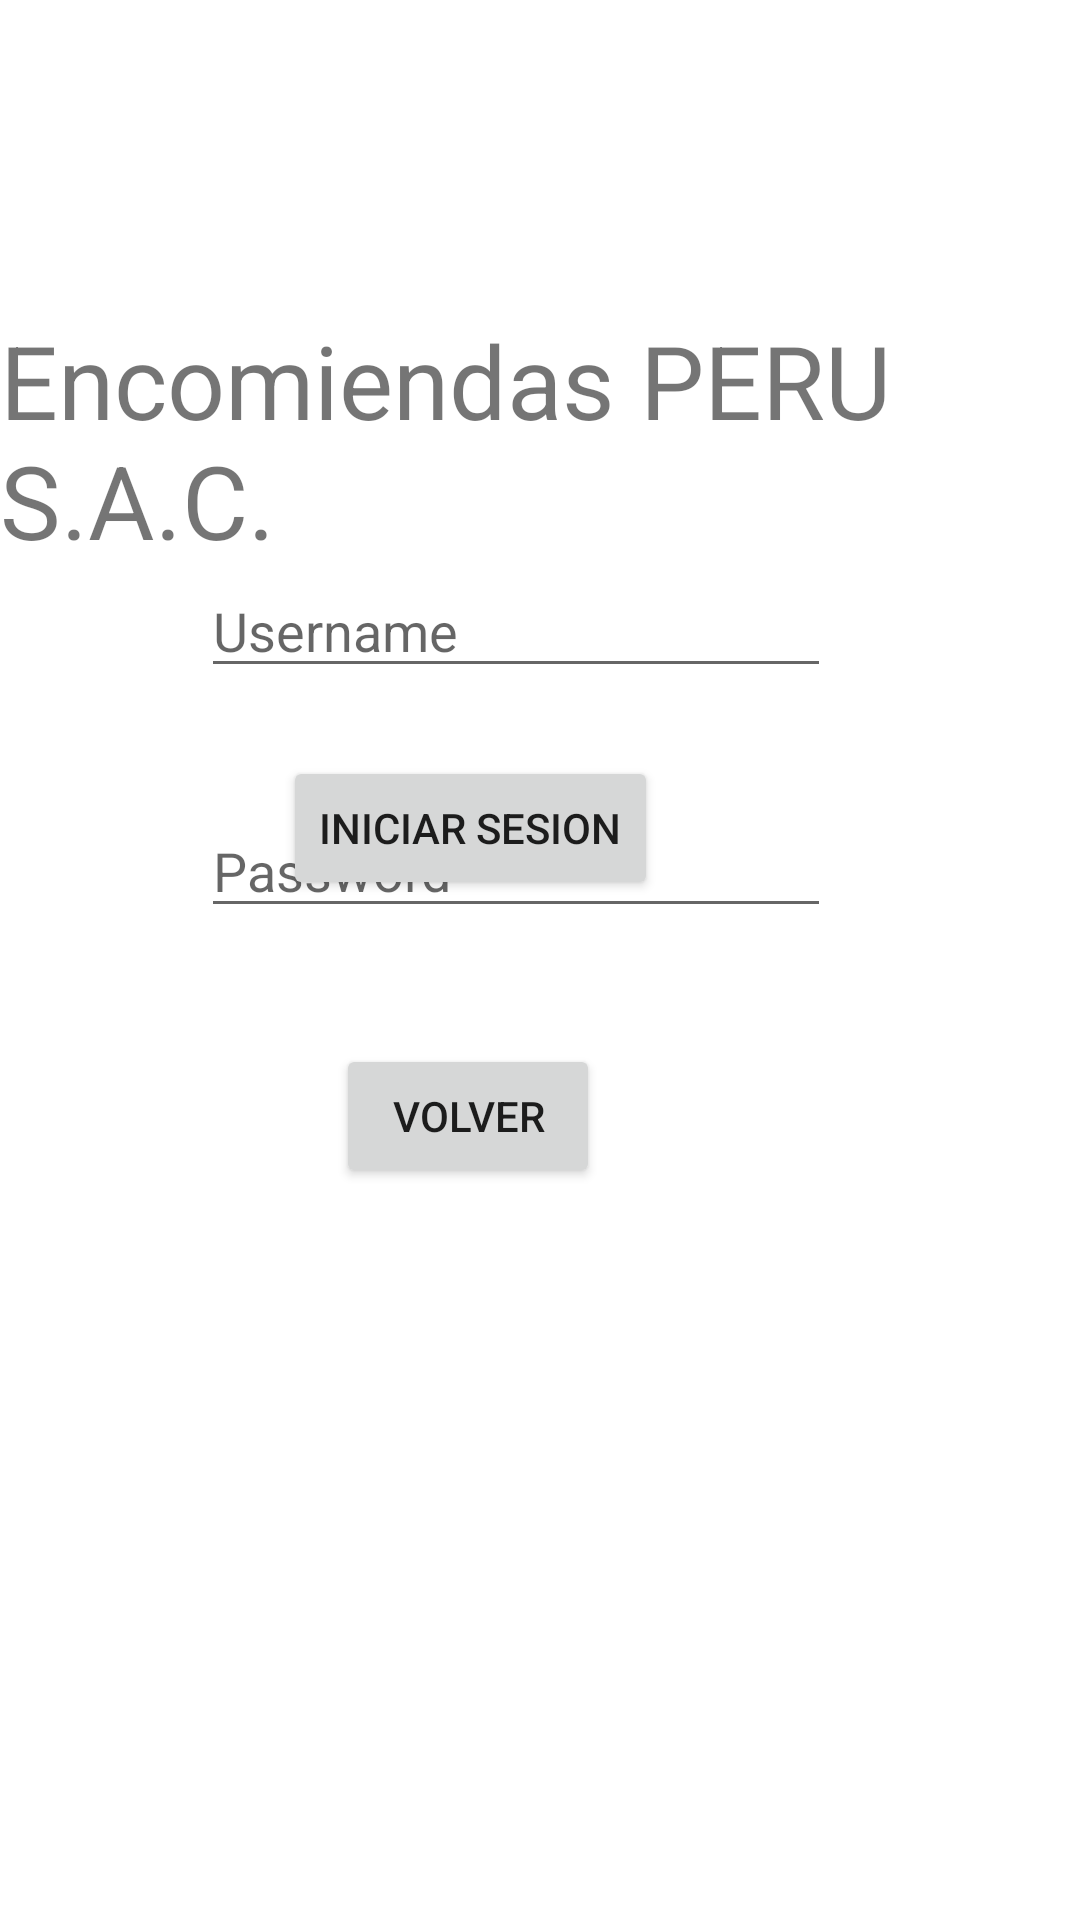

The Android layout XML behind this screen, and the referenced resources:
<!-- AndroidManifest.xml: application theme Theme.Appencomienda -->
<!-- res/layout/activity_main.xml -->
<?xml version="1.0" encoding="utf-8"?>
<androidx.constraintlayout.widget.ConstraintLayout xmlns:android="http://schemas.android.com/apk/res/android"
    xmlns:app="http://schemas.android.com/apk/res-auto"
    xmlns:tools="http://schemas.android.com/tools"
    android:layout_width="match_parent"
    android:layout_height="match_parent"
    tools:context=".actividades.MainActivity">

    <TextView
        android:id="@+id/textView"
        android:layout_width="wrap_content"
        android:layout_height="wrap_content"
        android:layout_marginTop="104dp"
        android:text="@string/title_login"
        android:textSize="34sp"
        app:layout_constraintEnd_toEndOf="parent"
        app:layout_constraintHorizontal_bias="0.33"
        app:layout_constraintStart_toStartOf="parent"
        app:layout_constraintTop_toTopOf="parent" />

    <EditText
        android:id="@+id/usernameLoginText"
        android:layout_width="wrap_content"
        android:layout_height="wrap_content"
        android:layout_marginTop="188dp"
        android:ems="10"
        android:hint="@string/username_reg"
        android:inputType="textPersonName"
        app:layout_constraintEnd_toEndOf="parent"
        app:layout_constraintHorizontal_bias="0.447"
        app:layout_constraintStart_toStartOf="parent"
        app:layout_constraintTop_toTopOf="parent" />

    <EditText
        android:id="@+id/passLoginText"
        android:layout_width="wrap_content"
        android:layout_height="wrap_content"
        android:layout_marginTop="268dp"
        android:ems="10"
        android:hint="@string/pass_reg"
        android:inputType="textPassword"
        app:layout_constraintEnd_toEndOf="parent"
        app:layout_constraintHorizontal_bias="0.447"
        app:layout_constraintStart_toStartOf="parent"
        app:layout_constraintTop_toTopOf="parent" />

    <Button
        android:id="@+id/loginBtn"
        android:layout_width="wrap_content"
        android:layout_height="wrap_content"
        android:layout_marginBottom="340dp"
        android:text="@string/btn_iniciar"
        app:layout_constraintBottom_toBottomOf="parent"
        app:layout_constraintEnd_toEndOf="parent"
        app:layout_constraintHorizontal_bias="0.402"
        app:layout_constraintStart_toStartOf="parent" />

    <Button
        android:id="@+id/loginVolver"
        android:layout_width="wrap_content"
        android:layout_height="wrap_content"
        android:layout_marginBottom="244dp"
        android:text="@string/btn_volver"
        app:layout_constraintBottom_toBottomOf="parent"
        app:layout_constraintEnd_toEndOf="parent"
        app:layout_constraintHorizontal_bias="0.412"
        app:layout_constraintStart_toStartOf="parent" />

</androidx.constraintlayout.widget.ConstraintLayout>
<!-- resources referenced by this layout -->
<resources>
  <string name="btn_iniciar">INICIAR SESION</string>
  <string name="btn_volver">Volver</string>
  <string name="pass_reg">Password</string>
  <string name="title_login">Encomiendas PERU S.A.C.</string>
  <string name="username_reg">Username</string>
  <style name="Theme.Appencomienda" parent="Theme.MaterialComponents.DayNight.DarkActionBar">
          
          <item name="colorPrimary">@color/purple_500</item>
          <item name="colorPrimaryVariant">@color/purple_700</item>
          <item name="colorOnPrimary">@color/white</item>
          
          <item name="colorSecondary">@color/teal_200</item>
          <item name="colorSecondaryVariant">@color/teal_700</item>
          <item name="colorOnSecondary">@color/black</item>
          
          <item name="android:statusBarColor" tools:targetApi="l">?attr/colorPrimaryVariant</item>
          
      </style>
  <color name="purple_500">#FF6200EE</color>
  <color name="purple_700">#FF3700B3</color>
  <color name="white">#FFFFFFFF</color>
  <color name="teal_200">#FF03DAC5</color>
  <color name="teal_700">#FF018786</color>
  <color name="black">#FF000000</color>
</resources>
